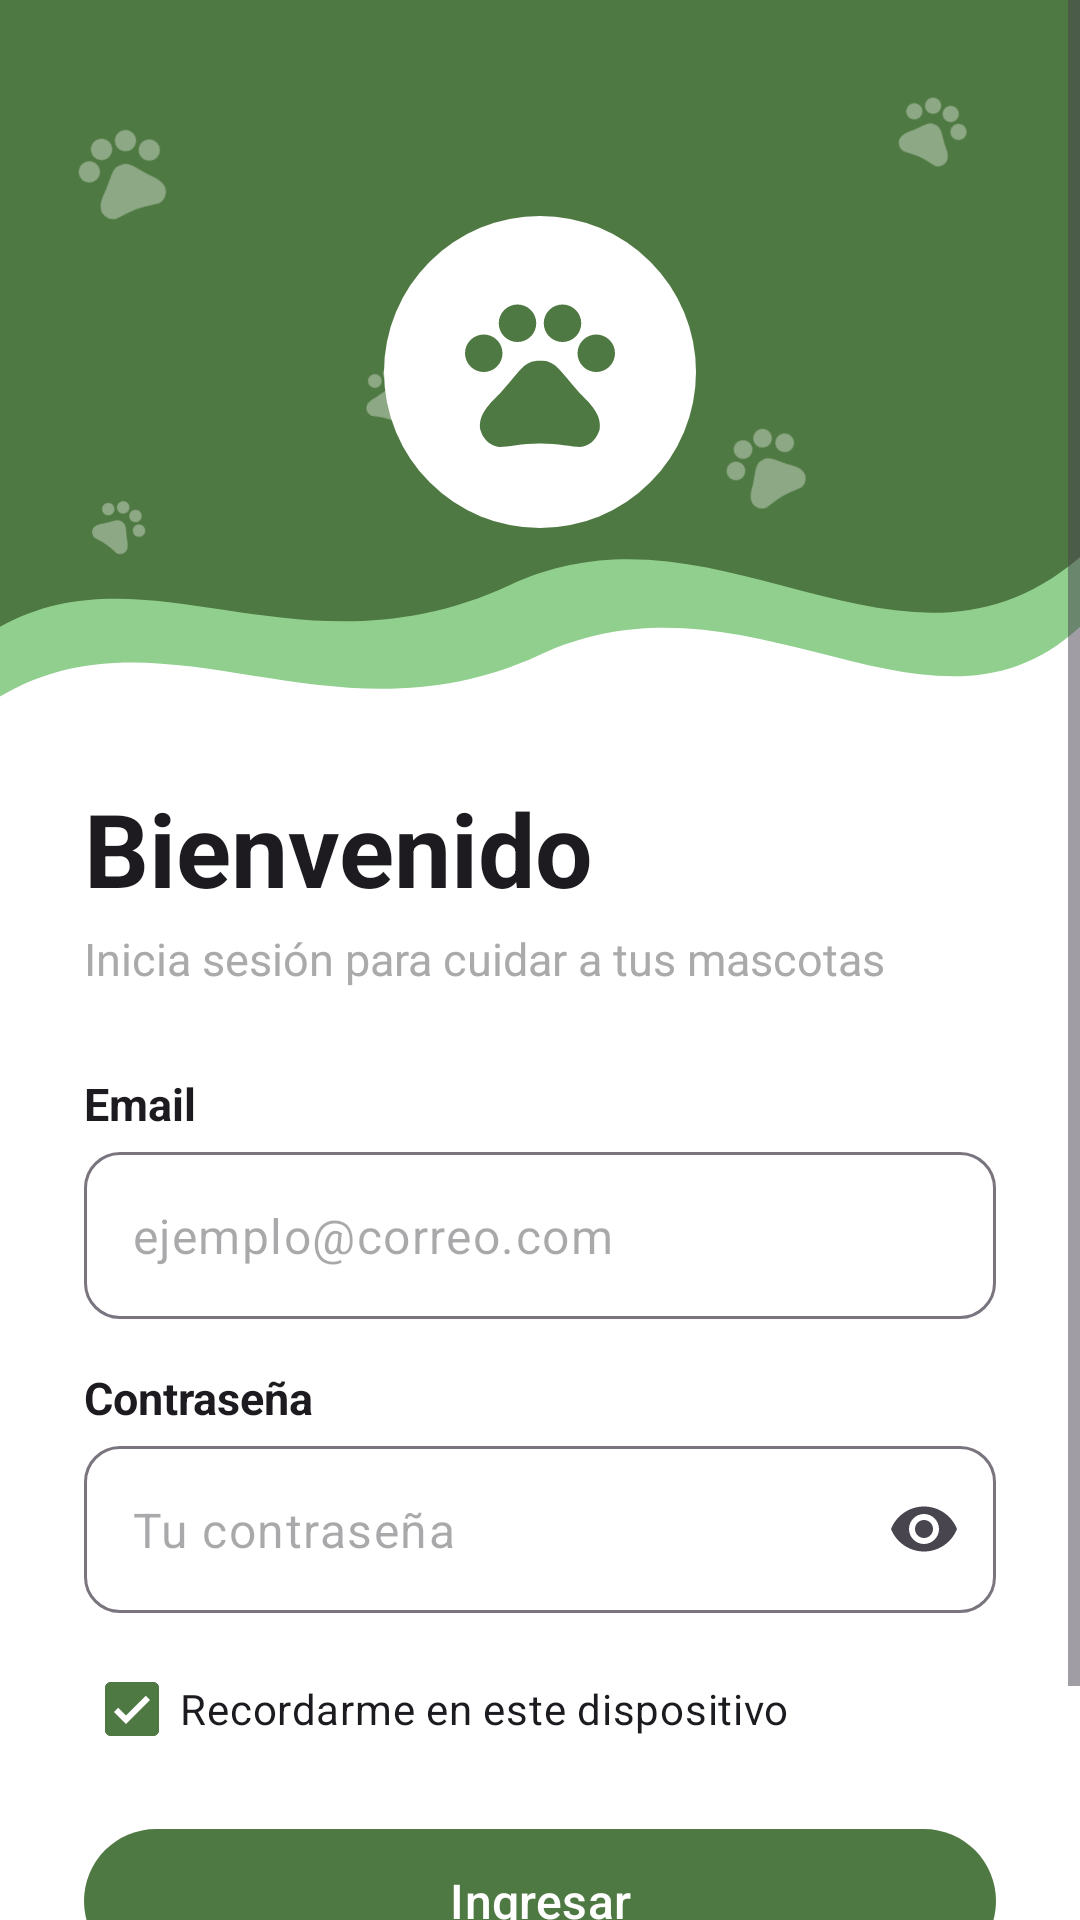

This screen was rendered from an Android layout file. Write that file and the resources it references.
<!-- AndroidManifest.xml: application theme Theme.ProyectoSis145 -->
<!-- res/layout/activity_login.xml -->
<?xml version="1.0" encoding="utf-8"?>
<ScrollView xmlns:android="http://schemas.android.com/apk/res/android"
    xmlns:app="http://schemas.android.com/apk/res-auto"
    xmlns:tools="http://schemas.android.com/tools"
    android:id="@+id/main"
    android:layout_width="match_parent"
    android:layout_height="match_parent"
    android:background="?attr/colorSurface"
    android:fillViewport="true"
    tools:context=".ui.auth.LoginActivity">

    <LinearLayout
        android:layout_width="match_parent"
        android:layout_height="wrap_content"
        android:orientation="vertical">

        
        <FrameLayout
            android:layout_width="match_parent"
            android:layout_height="260dp">

            
            <ImageView
                android:layout_width="match_parent"
                android:layout_height="match_parent"
                android:importantForAccessibility="no"
                android:scaleType="fitXY"
                app:srcCompat="@drawable/bg_onda_login" />

            
            <ImageView
                android:layout_width="34dp"
                android:layout_height="34dp"
                android:layout_gravity="top|start"
                android:layout_marginStart="24dp"
                android:layout_marginTop="40dp"
                android:alpha="0.35"
                android:importantForAccessibility="no"
                android:rotation="-20"
                app:srcCompat="@drawable/ic_huella"
                app:tint="@color/white" />

            <ImageView
                android:layout_width="26dp"
                android:layout_height="26dp"
                android:layout_gravity="top|end"
                android:layout_marginEnd="36dp"
                android:layout_marginTop="30dp"
                android:alpha="0.35"
                android:importantForAccessibility="no"
                android:rotation="25"
                app:srcCompat="@drawable/ic_huella"
                app:tint="@color/white" />

            <ImageView
                android:layout_width="22dp"
                android:layout_height="22dp"
                android:layout_gravity="top|start"
                android:layout_marginStart="120dp"
                android:layout_marginTop="120dp"
                android:alpha="0.35"
                android:importantForAccessibility="no"
                android:rotation="15"
                app:srcCompat="@drawable/ic_huella"
                app:tint="@color/white" />

            <ImageView
                android:layout_width="30dp"
                android:layout_height="30dp"
                android:layout_gravity="top|end"
                android:layout_marginEnd="90dp"
                android:layout_marginTop="140dp"
                android:alpha="0.35"
                android:importantForAccessibility="no"
                android:rotation="-30"
                app:srcCompat="@drawable/ic_huella"
                app:tint="@color/white" />

            <ImageView
                android:layout_width="20dp"
                android:layout_height="20dp"
                android:layout_gravity="top|start"
                android:layout_marginStart="30dp"
                android:layout_marginTop="165dp"
                android:alpha="0.35"
                android:importantForAccessibility="no"
                android:rotation="35"
                app:srcCompat="@drawable/ic_huella"
                app:tint="@color/white" />

            
            <FrameLayout
                android:layout_width="104dp"
                android:layout_height="104dp"
                android:layout_gravity="center_horizontal|top"
                android:layout_marginTop="72dp"
                android:background="@drawable/bg_circulo_blanco">

                <ImageView
                    android:layout_width="60dp"
                    android:layout_height="60dp"
                    android:layout_gravity="center"
                    android:contentDescription="@string/login_huella_descripcion"
                    app:srcCompat="@drawable/ic_huella"
                    app:tint="?attr/colorPrimary" />
            </FrameLayout>
        </FrameLayout>

        
        <LinearLayout
            android:layout_width="match_parent"
            android:layout_height="wrap_content"
            android:orientation="vertical"
            android:paddingStart="28dp"
            android:paddingEnd="28dp"
            android:paddingBottom="24dp">

            
            <TextView
                android:layout_width="wrap_content"
                android:layout_height="wrap_content"
                android:text="@string/login_bienvenida"
                android:textColor="?attr/colorOnSurface"
                android:textSize="34sp"
                android:textStyle="bold" />

            <TextView
                android:layout_width="wrap_content"
                android:layout_height="wrap_content"
                android:layout_marginTop="4dp"
                android:text="@string/login_subtitulo"
                android:textColor="@android:color/darker_gray"
                android:textSize="15sp" />

            <TextView
                android:layout_width="wrap_content"
                android:layout_height="wrap_content"
                android:layout_marginTop="28dp"
                android:text="@string/campo_email"
                android:textColor="?attr/colorOnSurface"
                android:textSize="15sp"
                android:textStyle="bold" />

            <com.google.android.material.textfield.TextInputLayout
                android:id="@+id/tilEmail"
                style="@style/Widget.Material3.TextInputLayout.OutlinedBox"
                android:layout_width="match_parent"
                android:layout_height="wrap_content"
                android:layout_marginTop="6dp"
                app:boxCornerRadiusBottomEnd="12dp"
                app:boxCornerRadiusBottomStart="12dp"
                app:boxCornerRadiusTopEnd="12dp"
                app:boxCornerRadiusTopStart="12dp"
                app:hintEnabled="false">

                <com.google.android.material.textfield.TextInputEditText
                    android:id="@+id/etEmail"
                    android:layout_width="match_parent"
                    android:layout_height="wrap_content"
                    android:hint="@string/hint_email"
                    android:inputType="textEmailAddress" />
            </com.google.android.material.textfield.TextInputLayout>

            <TextView
                android:layout_width="wrap_content"
                android:layout_height="wrap_content"
                android:layout_marginTop="16dp"
                android:text="@string/campo_password"
                android:textColor="?attr/colorOnSurface"
                android:textSize="15sp"
                android:textStyle="bold" />

            <com.google.android.material.textfield.TextInputLayout
                android:id="@+id/tilPassword"
                style="@style/Widget.Material3.TextInputLayout.OutlinedBox"
                android:layout_width="match_parent"
                android:layout_height="wrap_content"
                android:layout_marginTop="6dp"
                app:boxCornerRadiusBottomEnd="12dp"
                app:boxCornerRadiusBottomStart="12dp"
                app:boxCornerRadiusTopEnd="12dp"
                app:boxCornerRadiusTopStart="12dp"
                app:hintEnabled="false"
                app:endIconMode="password_toggle">

                <com.google.android.material.textfield.TextInputEditText
                    android:id="@+id/etPassword"
                    android:layout_width="match_parent"
                    android:layout_height="wrap_content"
                    android:hint="@string/hint_password"
                    android:inputType="textPassword" />
            </com.google.android.material.textfield.TextInputLayout>

            
            <com.google.android.material.checkbox.MaterialCheckBox
                android:id="@+id/cbRecordarme"
                android:layout_width="wrap_content"
                android:layout_height="wrap_content"
                android:layout_marginTop="8dp"
                android:checked="true"
                android:text="@string/login_recordarme" />

            
            <com.google.android.material.button.MaterialButton
                android:id="@+id/btnIngresar"
                android:layout_width="match_parent"
                android:layout_height="56dp"
                android:layout_marginTop="12dp"
                android:text="@string/login_boton_ingresar"
                android:textSize="16sp"
                app:cornerRadius="28dp" />

            
            <LinearLayout
                android:layout_width="wrap_content"
                android:layout_height="wrap_content"
                android:layout_gravity="center_horizontal"
                android:layout_marginTop="16dp"
                android:gravity="center_vertical"
                android:orientation="horizontal">

                <TextView
                    android:layout_width="wrap_content"
                    android:layout_height="wrap_content"
                    android:text="@string/login_sin_cuenta"
                    android:textColor="@android:color/darker_gray" />

                <TextView
                    android:id="@+id/tvIrRegistro"
                    android:layout_width="wrap_content"
                    android:layout_height="wrap_content"
                    android:layout_marginStart="4dp"
                    android:padding="4dp"
                    android:text="@string/login_ir_registro"
                    android:textColor="?attr/colorPrimary"
                    android:textStyle="bold" />
            </LinearLayout>
        </LinearLayout>
    </LinearLayout>
</ScrollView>
<!-- resources referenced by this layout -->
<resources>
  <color name="white">#FFFFFFFF</color>
  <!-- drawable bg_circulo_blanco (drawable) -->
  <?xml version="1.0" encoding="utf-8"?>
  <shape xmlns:android="http://schemas.android.com/apk/res/android"
      android:shape="oval">
      <solid android:color="@color/superficie" />
  </shape>
  <!-- drawable bg_onda_login (drawable) -->
  <?xml version="1.0" encoding="utf-8"?>
  <vector xmlns:android="http://schemas.android.com/apk/res/android"
      android:width="360dp"
      android:height="280dp"
      android:viewportWidth="360"
      android:viewportHeight="280">
      
      <path
          android:fillColor="@color/cabecera_onda_atras"
          android:pathData="M0,0 H360 V225 C310,275 250,200 180,235 C110,270 55,215 0,250 Z" />
      
      <path
          android:fillColor="@color/cabecera"
          android:pathData="M0,0 H360 V200 C300,255 240,175 170,210 C100,245 50,195 0,225 Z" />
  </vector>
  <string name="campo_email">Email</string>
  <string name="campo_password">Contraseña</string>
  <string name="hint_email">ejemplo@correo.com</string>
  <string name="hint_password">Tu contraseña</string>
  <string name="login_bienvenida">Bienvenido</string>
  <string name="login_boton_ingresar">Ingresar</string>
  <string name="login_huella_descripcion">Huella de mascota</string>
  <string name="login_ir_registro">Regístrate</string>
  <string name="login_recordarme">Recordarme en este dispositivo</string>
  <string name="login_sin_cuenta">¿No tienes cuenta?</string>
  <string name="login_subtitulo">Inicia sesión para cuidar a tus mascotas</string>
  <style name="Theme.ProyectoSis145" parent="Base.Theme.ProyectoSis145" />
  <color name="superficie">#FFFFFF</color>
  <color name="cabecera_onda_atras">#90CF8E</color>
  <color name="cabecera">#4F7942</color>
  <style name="Base.Theme.ProyectoSis145" parent="Theme.Material3.DayNight.NoActionBar">
          <item name="colorPrimary">@color/verde_accion</item>
          <item name="colorOnPrimary">@color/texto_sobre_accion</item>
          <item name="colorPrimaryContainer">@color/fondo_suave</item>
          <item name="colorOnPrimaryContainer">@color/verde_accion</item>
          <item name="colorSecondary">@color/verde_accion</item>
          <item name="colorOnSecondary">@color/texto_sobre_accion</item>
          <item name="colorSecondaryContainer">@color/fondo_suave</item>
          <item name="colorOnSecondaryContainer">@color/verde_accion</item>
          <item name="android:colorBackground">@color/fondo_pantalla</item>
          <item name="colorSurface">@color/superficie</item>
          
          <item name="colorSurfaceContainerLowest">@color/superficie</item>
          <item name="colorSurfaceContainerLow">@color/superficie</item>
          <item name="colorSurfaceContainer">@color/superficie</item>
          <item name="colorSurfaceContainerHigh">@color/superficie_alta</item>
          <item name="colorSurfaceContainerHighest">@color/superficie_mas_alta</item>
      </style>
  <color name="verde_accion">#4F7942</color>
  <color name="texto_sobre_accion">#FFFFFF</color>
  <color name="fondo_suave">#C6EDC3</color>
  <color name="fondo_pantalla">#E4FDE1</color>
  <color name="superficie_alta">#F3F8F2</color>
  <color name="superficie_mas_alta">#E8F1E6</color>
</resources>
